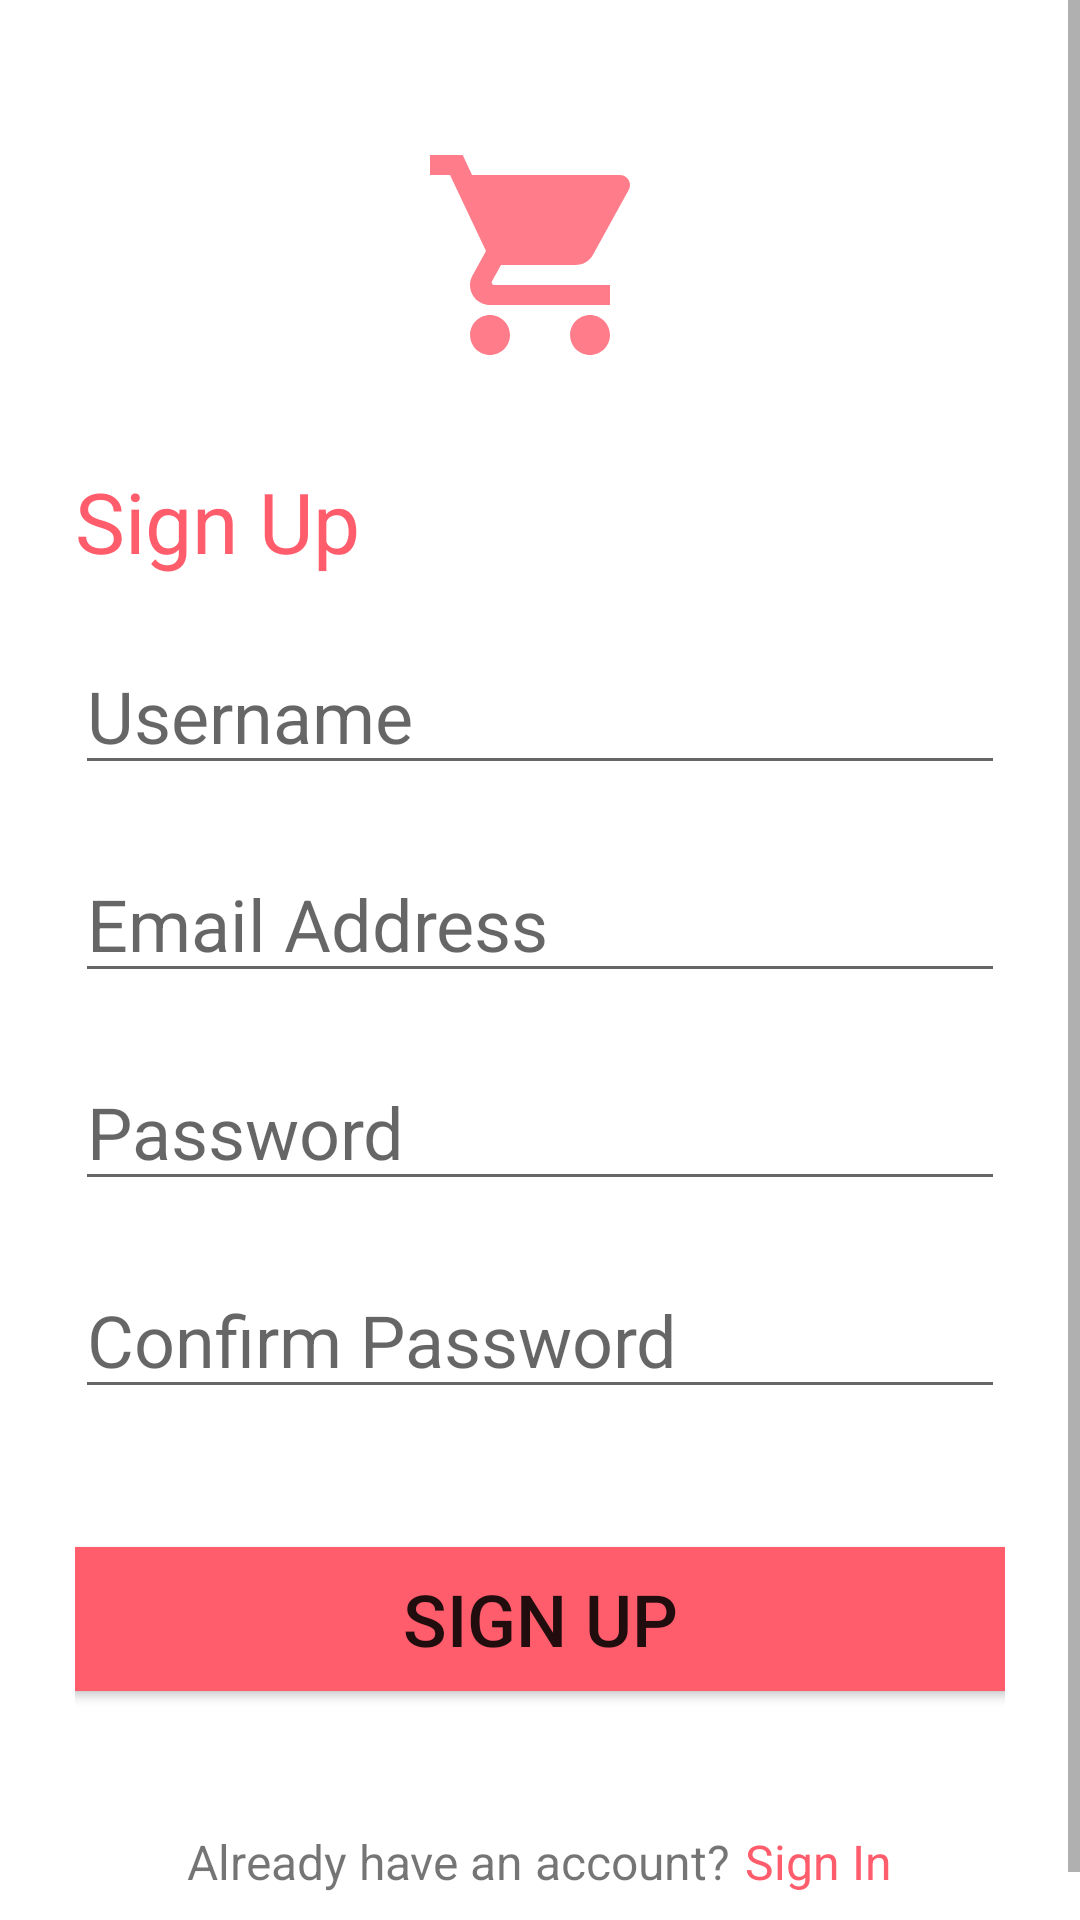

Write the Android layout XML for this screen, with the resource values it uses.
<!-- AndroidManifest.xml: application theme Theme.BarCart -->
<!-- res/layout/activity_signup.xml -->
<?xml version="1.0" encoding="utf-8"?>
<LinearLayout xmlns:android="http://schemas.android.com/apk/res/android"
    xmlns:app="http://schemas.android.com/apk/res-auto"
    xmlns:tools="http://schemas.android.com/tools"
    android:layout_width="match_parent"
    android:layout_height="match_parent"
    android:orientation="vertical"
    tools:context=".SignupActivity">

    <ScrollView
        android:layout_width="match_parent"
        android:layout_height="match_parent">

        <LinearLayout
            android:layout_width="match_parent"
            android:layout_height="wrap_content"
            android:orientation="vertical"
            android:padding="25dp">

            <ImageView
                android:layout_width="80dp"
                android:layout_height="80dp"
                android:layout_gravity="center_horizontal"
                android:layout_marginTop="20dp"
                android:background="@drawable/ic_cart" />

            <TextView
                android:layout_width="wrap_content"
                android:layout_height="wrap_content"
                android:layout_marginTop="30dp"
                android:text="Sign Up"
                android:textColor="#FF5C6C"
                android:textSize="28sp" />

            <EditText
                android:id="@+id/nameInputR"
                android:layout_width="match_parent"
                android:layout_height="wrap_content"
                android:layout_marginTop="20dp"
                android:hint="Username"
                android:inputType="text"
                android:textSize="24sp" />

            <EditText

                android:id="@+id/emailInputR"
                android:layout_width="match_parent"
                android:layout_height="wrap_content"
                android:layout_marginTop="20dp"
                android:hint="Email Address"
                android:inputType="textEmailAddress"
                android:textSize="24sp" />

            <EditText

                android:id="@+id/passwordInputR"
                android:layout_width="match_parent"
                android:layout_height="wrap_content"
                android:layout_marginTop="20dp"
                android:hint="Password"
                android:inputType="textPassword"
                android:textSize="24sp" />

            <EditText

                android:id="@+id/confirmInputR"
                android:layout_width="match_parent"
                android:layout_height="wrap_content"
                android:layout_marginTop="20dp"
                android:hint="Confirm Password"
                android:inputType="textPassword"
                android:textSize="24sp" />

            <Button
                android:id="@+id/signupButton"
                android:layout_width="350dp"
                android:layout_height="60dp"
                android:layout_gravity="center_horizontal"
                android:layout_marginTop="40dp"
                android:backgroundTint="#FF5C6C"
                android:text="Sign up"
                android:textSize="24sp" />

            <LinearLayout
                android:layout_width="match_parent"
                android:layout_height="wrap_content"
                android:layout_marginTop="40dp"
                android:gravity="center"
                android:orientation="horizontal">

                <TextView
                    android:layout_width="wrap_content"
                    android:layout_height="wrap_content"
                    android:layout_gravity="center"
                    android:gravity="center"
                    android:text="Already have an account?"
                    android:textAlignment="center"
                    android:textSize="16sp" />

                <TextView
                    android:id="@+id/signinText"
                    android:layout_width="wrap_content"
                    android:layout_height="wrap_content"
                    android:layout_gravity="center"
                    android:layout_marginLeft="5dp"
                    android:gravity="center"
                    android:text="Sign In"
                    android:textAlignment="center"
                    android:textColor="#FF5C6C"
                    android:textSize="16sp" />
            </LinearLayout>
        </LinearLayout>
    </ScrollView>

</LinearLayout>
<!-- resources referenced by this layout -->
<resources>
  <!-- drawable ic_cart (drawable-anydpi) -->
  <vector xmlns:android="http://schemas.android.com/apk/res/android"
      android:width="24dp"
      android:height="24dp"
      android:viewportWidth="24"
      android:viewportHeight="24"
      android:tint="#FF5C6C"
      android:alpha="0.8">
    <path
        android:fillColor="@android:color/white"
        android:pathData="M7,18c-1.1,0 -1.99,0.9 -1.99,2S5.9,22 7,22s2,-0.9 2,-2 -0.9,-2 -2,-2zM1,2v2h2l3.6,7.59 -1.35,2.45c-0.16,0.28 -0.25,0.61 -0.25,0.96 0,1.1 0.9,2 2,2h12v-2L7.42,15c-0.14,0 -0.25,-0.11 -0.25,-0.25l0.03,-0.12 0.9,-1.63h7.45c0.75,0 1.41,-0.41 1.75,-1.03l3.58,-6.49c0.08,-0.14 0.12,-0.31 0.12,-0.48 0,-0.55 -0.45,-1 -1,-1L5.21,4l-0.94,-2L1,2zM17,18c-1.1,0 -1.99,0.9 -1.99,2s0.89,2 1.99,2 2,-0.9 2,-2 -0.9,-2 -2,-2z"/>
  </vector>
  <style name="Theme.BarCart" parent="Theme.MaterialComponents.DayNight.NoActionBar">
          
          <item name="colorPrimary">#FF5C6C</item>
          <item name="colorPrimaryVariant">#FF5C6C</item>
          <item name="colorOnPrimary">@color/white</item>
          
          <item name="colorSecondary">@color/teal_200</item>
          <item name="colorSecondaryVariant">@color/teal_700</item>
          <item name="colorOnSecondary">@color/black</item>
          
          <item name="android:statusBarColor" tools:targetApi="l">?attr/colorPrimaryVariant</item>
          
      </style>
  <!-- not gathered from this repository: default colours our renderer supplied (Android Studio template values) -->
  <color name="teal_200">#FF03DAC5</color>
  <color name="teal_700">#FF018786</color>
  <color name="black">#FF000000</color>
  <color name="white">#FFFFFFFF</color>
</resources>
